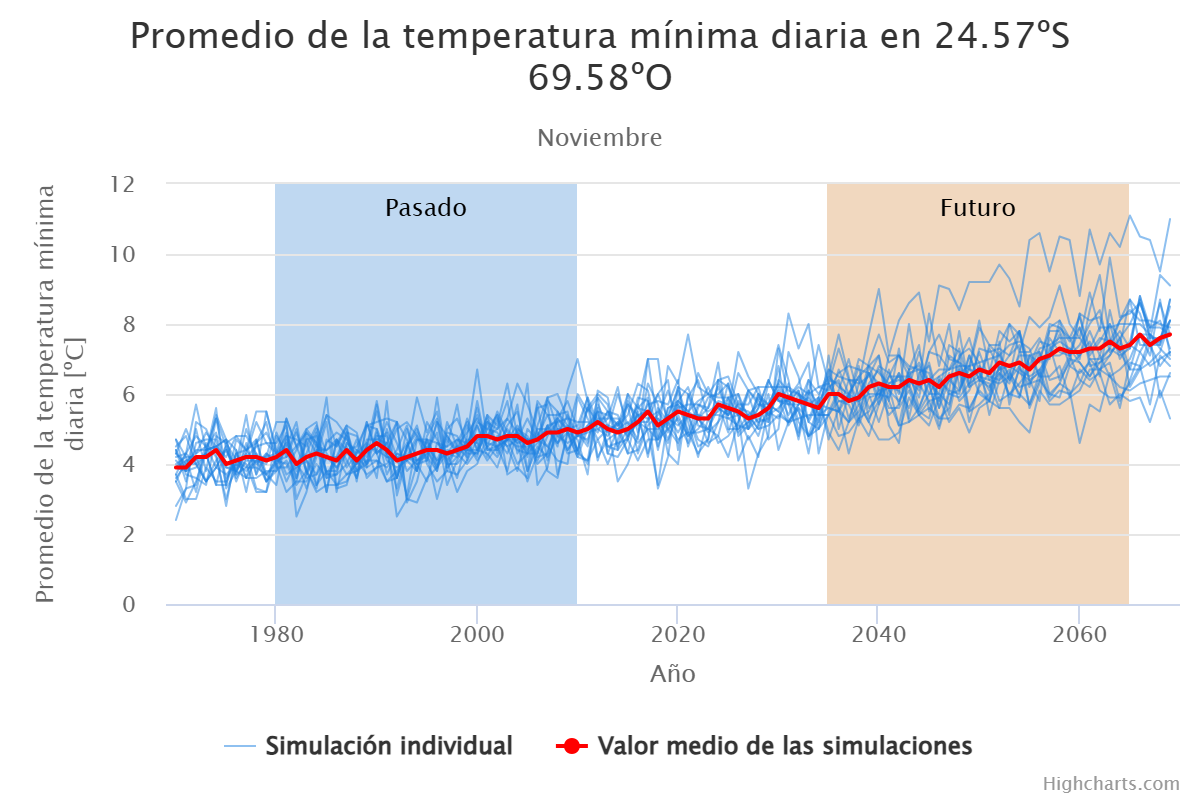

The file beside this chart, header and first rows:
Año; ACCESS-CM2 [r1i1p1f1]; AWI-CM-1-1-MR [r1i1p1f1]; CMCC-ESM2 [r1i1p1f1]; CNRM-CM6-1 [r1i1p1f2]; CNRM-ESM2-1 [r1i1p1f2]; CanESM5 [r1i1p1f1]; GFDL-ESM4 [r1i1p1f1]; INM-CM4-8 [r1i1p1f1]; INM-CM5-0 [r1i1p1f1]; IPSL-CM6A-LR [r1i1p1f1]; KIOST-ESM [r1i1p1f1]; MIROC-ES2L [r1i1p1f2]; MIROC-ES2L [r2i1p1f2]; MIROC6 [r1i1p1f1]; MPI-ESM1-2-HR [r1i1p1f1]; MPI-ESM1-2-LR [r1i1p1f1]; MRI-ESM2-0 [r1i1p1f1]; NESM3 [r1i1p1f1]; NorESM2-LM [r1i1p1f1]; NorESM2-MM [r1i1p1f1]; Valor medio de las simulaciones
1970; 4,2; 3,7; 2,4; 4,7; 4,3; 2,8; 3,5; 4,1; 3,5; 3,9; 3,9; 4,4; 4,3; 4,4; 4,5; 4; 3,9; 4,7; 3,7; 3,6; 3,9
1971; 4,3; 3; 3,3; 4,2; 4; 3,3; 4,1; 3,8; 2,9; 4,3; 4,1; 3,5; 5; 3,8; 4,8; 4,2; 3,8; 3,7; 4,3; 4; 3,9
1972; 4; 3; 5,2; 3,2; 4; 3,4; 4,1; 5; 3,5; 5,7; 4,3; 4,6; 4,3; 4,2; 4; 4,2; 3,9; 3,6; 4,8; 4,4; 4,2
1973; 4,3; 3,9; 5; 4,4; 3,5; 4,6; 4,3; 3,8; 4,4; 4,4; 4,9; 4,7; 4,5; 4,2; 3,5; 3,5; 4,3; 3,4; 4,5; 4,4; 4,2
1974; 3,4; 3,5; 4,3; 5,3; 3,9; 4,2; 3,4; 5,3; 4,5; 4,5; 4,5; 4,7; 3,9; 5,4; 4,1; 3,9; 5,6; 4,8; 4,9; 4,5; 4,4
1975; 4,6; 3,5; 2,8; 3,9; 3,7; 3; 3,4; 4,5; 4,7; 3,9; 4,7; 3,4; 4,5; 4,7; 4,4; 4,4; 3,3; 4,6; 3,6; 4,2; 4
1976; 4,1; 4,3; 4,4; 3,8; 4; 4,1; 4,7; 3,5; 3,7; 3,9; 4,4; 4,3; 3,7; 3,6; 3,8; 3,8; 3,8; 4,8; 4; 4,8; 4,1
1977; 3,9; 3,6; 3,2; 5; 3,8; 4; 4,4; 4,2; 3,9; 4,4; 3,6; 4,4; 4,6; 4,1; 4,3; 4,3; 3,6; 4,8; 5,4; 4,4; 4,2
1978; 4,3; 4,7; 4,6; 4,2; 4,1; 3,2; 4,7; 4,5; 3,9; 4; 3,6; 4,6; 3,7; 4,1; 5,2; 3,3; 4,1; 4,3; 3,7; 5,5; 4,2
1979; 3,7; 3,5; 5,2; 4,2; 4,2; 3,2; 3,7; 4,6; 3,7; 4,3; 3,8; 4,9; 4,3; 3,5; 4,6; 3,2; 4; 3,5; 5,5; 5,5; 4,1
1980; 4; 3,8; 3,9; 5,2; 4,3; 4,8; 3,4; 4,3; 4,1; 4; 3,8; 4,3; 4,1; 3,9; 4,6; 4,1; 4,9; 4,2; 4,3; 4,4; 4,2
1981; 4,4; 4,1; 3,9; 5,2; 3,5; 4,3; 4,8; 4,5; 4; 3,2; 4,7; 4,8; 4,2; 5,3; 5,1; 4,9; 4,2; 4,6; 5,3; 3,7; 4,4
1982; 3,6; 3,5; 4,4; 2,5; 4,1; 5; 4; 5,2; 3,4; 3,5; 3,8; 4,7; 4,5; 4,5; 3; 4; 4,9; 3,6; 4,5; 3,9; 4
1983; 4,8; 4,7; 4,9; 3,2; 3,3; 3,8; 3,6; 3,7; 3,8; 3,5; 5; 4,5; 4,9; 5; 3,7; 4,3; 4,1; 4,7; 3,8; 4,1; 4,2
1984; 4,3; 4,8; 4,6; 4,4; 4,2; 3,2; 3,7; 4,6; 4,9; 4; 4,6; 5,1; 4,5; 5,2; 4,3; 5; 3,7; 3,4; 3,3; 3,4; 4,3
1985; 5,9; 3,2; 3,2; 4,4; 5,2; 3,4; 4,2; 5,4; 3,7; 3,6; 3,8; 4,3; 4,4; 3,7; 5,4; 3,6; 4,6; 4,2; 4,7; 3,8; 4,2
1986; 3,3; 4,7; 4,7; 4,7; 3,2; 3,4; 4,2; 4,5; 4,2; 3,7; 3,8; 3,9; 4,6; 3,7; 5,2; 4,1; 4,9; 3,9; 4,5; 3,4; 4,1
1987; 3,4; 3,9; 4,4; 4,1; 4,6; 3,5; 3,7; 5,1; 4,9; 4,9; 4,6; 4,5; 5,1; 4; 4,8; 4,8; 4,7; 4,3; 5; 3,7; 4,4
1988; 4,4; 4,3; 4,5; 3,6; 4,3; 4,1; 3,8; 3,5; 4; 4,8; 4,4; 3,6; 4,9; 4,7; 3,8; 3,8; 4,2; 4,1; 4; 4; 4,1
1989; 4; 5,2; 5,1; 5,1; 4,6; 3,7; 4,7; 5,2; 4,5; 4; 4,2; 4,5; 3,9; 3,6; 4,1; 4; 3,9; 4,3; 4,5; 4,5; 4,4
1990; 5,7; 4,3; 5,2; 5; 4,3; 3,9; 4,7; 4,3; 3,6; 4,4; 4,8; 5,5; 4,1; 3,9; 4,1; 5; 4,9; 4,7; 4,4; 5,8; 4,6
1991; 4,2; 3,5; 5,3; 4,3; 4,6; 5; 4,6; 4,6; 5,8; 4,2; 4,8; 4,3; 3,9; 4; 3,5; 3,7; 4,1; 4,9; 5,2; 4,3; 4,4
1992; 4,1; 3,8; 5,2; 5; 5,2; 4,2; 3,6; 2,5; 3,1; 4,2; 3,6; 5,2; 4,3; 4,4; 3,6; 4,3; 3,9; 3,6; 4,6; 3,3; 4,1
1993; 4,6; 4,2; 3; 5,2; 2,9; 3,1; 4,5; 3; 4,2; 4,1; 5; 4,7; 4,2; 5,1; 4,5; 4,1; 4,1; 4,5; 3,8; 4,4; 4,2
1994; 3,8; 4,8; 2,9; 4,8; 3,5; 4,7; 4,9; 4; 4; 4,3; 4,1; 3,8; 4,1; 4; 5,1; 3,8; 4,7; 5; 4,1; 5,9; 4,3
1995; 4,7; 4,4; 3,6; 4,1; 4,7; 4,7; 4,4; 3,5; 4,1; 4,5; 4,3; 4,8; 4,2; 4,3; 4; 5,2; 4,6; 4,4; 4,4; 4,9; 4,4
1996; 4,6; 4,9; 3,9; 5,2; 4; 4,1; 4,4; 4,6; 5,9; 4,1; 3; 5,3; 3,8; 5,2; 3,5; 4,7; 3,9; 3,8; 3,9; 5,5; 4,4
1997; 4,3; 3,4; 4,9; 4,8; 4,4; 4,8; 4,5; 4,5; 4; 4,3; 4; 3,9; 5,2; 3,8; 3,8; 4,1; 4,7; 5; 4,3; 4,1; 4,3
1998; 4,2; 4,1; 4,8; 4,3; 4,3; 4,4; 4,7; 5,7; 4; 3,6; 4,5; 4,2; 4,5; 4,6; 3,7; 4,5; 4,3; 5,3; 4,7; 3,2; 4,4
1999; 5,1; 4,7; 4,3; 4,5; 5,3; 4,4; 4,4; 4,1; 4,4; 4,8; 4,9; 4,6; 4,2; 5,2; 4,1; 4,5; 4; 4,6; 4,6; 3,8; 4,5
2000; 4,4; 4,6; 4,3; 5,4; 4,6; 5,2; 4,4; 5,1; 4,3; 6,7; 5,3; 4,1; 5,8; 4,4; 4,7; 5,6; 4,4; 4,2; 5,1; 4; 4,8
2001; 5,3; 4,1; 5; 4,5; 5,4; 5; 5,4; 4,2; 5,2; 4,7; 4,6; 4,5; 4,4; 4,8; 4,8; 4,4; 4,3; 5,2; 4,5; 4,8; 4,8
2002; 4,4; 4,5; 5,4; 5,3; 4,5; 4,9; 5,1; 4,8; 4,3; 5,5; 4,5; 4,2; 4,5; 5; 5,4; 4,4; 3,9; 5; 4,7; 4,7; 4,7
2003; 4,7; 4,7; 3,7; 4,7; 4,7; 4,5; 6,3; 4,5; 4,8; 4,9; 5; 4,7; 3,8; 5,8; 4,7; 5,1; 4,8; 5,3; 4,3; 5,3; 4,8
2004; 4,7; 5,1; 3,9; 4,9; 4,5; 4,7; 4,8; 3,8; 4,4; 4,6; 4,6; 5,7; 5; 4,3; 4; 5,5; 4,7; 4,9; 5; 6,3; 4,8
2005; 6,3; 4,6; 3,6; 3,8; 4,5; 4,3; 4,4; 5; 4,3; 4,7; 3,5; 3,8; 4,8; 4,7; 4,3; 4,2; 5,3; 4,7; 4,7; 5,7; 4,6
2006; 3,4; 4,8; 5,1; 5,6; 5; 4,6; 4,9; 4,7; 5,7; 4,7; 4,3; 4,5; 4,1; 4,2; 4,3; 5,8; 4,7; 4,3; 4; 4,9; 4,7
2007; 3,9; 5,4; 5,9; 5,7; 5; 5,1; 4,5; 4,5; 4,1; 5; 5,9; 4,2; 4,8; 4,3; 5,1; 5,4; 5,8; 5,1; 4,3; 3,8; 4,9
2008; 5,3; 5,4; 5; 3,7; 4,6; 4,5; 5; 4,1; 5; 5,3; 6; 4,8; 5,2; 5,3; 5,2; 4,8; 5,5; 4,6; 5,5; 3,6; 4,9
2009; 5; 5,5; 4,4; 4,9; 4,9; 6,1; 5; 4; 4,3; 5,8; 5,3; 4,6; 4,4; 4,9; 5,3; 5,4; 4,9; 5,1; 5,1; 4,9; 5
2010; 5,1; 4,3; 4,9; 4,2; 6; 7; 4,9; 5,9; 4,4; 5; 5,2; 4,8; 4,8; 4,7; 4,3; 4,8; 4,2; 4,8; 4,4; 4,4; 4,9
2011; 5,9; 4,1; 5,9; 4,1; 5,5; 5,8; 4,5; 5,3; 5,7; 4,6; 5,2; 4,9; 5,1; 3,7; 5,6; 5,6; 5; 4,7; 5,1; 4; 5
2012; 4,2; 5,7; 5,2; 4,7; 5,9; 5; 5,6; 4,7; 4,1; 5,9; 4,9; 5; 5,5; 6,1; 6; 5,2; 5,4; 5,5; 5,1; 5,3; 5,2
2013; 4,7; 5,1; 5,1; 4; 4,3; 5,3; 4,3; 5; 5; 5,5; 5,5; 4,8; 4,5; 5,9; 5,7; 4,9; 4,5; 5,4; 5,5; 5,3; 5
2014; 4,9; 5; 3,5; 4,7; 4,2; 5,3; 5; 5,1; 6; 5,1; 4,9; 5,2; 4,4; 4,5; 4,4; 5,2; 4,6; 5,1; 5,4; 6,2; 4,9
2015; 5,8; 5,2; 4; 5,7; 4,7; 4,9; 4,3; 5,4; 5,1; 6; 5; 4,3; 6; 5; 4,8; 4,8; 4,7; 5,7; 4,7; 4,8; 5
2016; 5,1; 4,7; 4,8; 5,4; 5,9; 5,7; 5,6; 6,3; 5,7; 5,6; 5,4; 4,4; 4,9; 4,6; 5,2; 5,5; 5,4; 4,3; 4,1; 5,2; 5,2
2017; 5,7; 7; 6,3; 4,3; 5,8; 7; 5,9; 6,1; 4,9; 5,5; 5,5; 5,3; 5,8; 5; 5,2; 4,2; 5,3; 5,1; 4,7; 5; 5,5
2018; 5,8; 5,1; 5,7; 5,3; 4,7; 7; 4,4; 4,8; 3,4; 6; 3,3; 5,3; 4,5; 4,7; 6; 5,6; 5,5; 5,4; 4,7; 5; 5,1
2019; 5,7; 4,6; 4,3; 4,7; 5; 4,9; 5,6; 6,8; 5,3; 5,3; 4,2; 5; 5,4; 5,6; 6,4; 5,2; 5,1; 6,1; 5,4; 5,2; 5,3
2020; 6,4; 5,8; 4; 5,4; 4,6; 5,7; 5,8; 6,3; 5,1; 6,2; 6,2; 5,3; 6,1; 5,7; 4,4; 4,7; 5,6; 5,2; 4,9; 5,8; 5,5
2021; 4,5; 5,5; 6; 4,8; 5,4; 5,4; 6,2; 7,7; 5,4; 6; 5,2; 4,8; 4,9; 4,9; 5,9; 4,9; 5,7; 4,6; 5,4; 5,5; 5,4
2022; 5,3; 5,3; 5,4; 5,3; 4,5; 6,6; 5,3; 6,2; 4,7; 5,1; 4,2; 5; 5,7; 4,3; 6,4; 4,9; 5,7; 5,6; 5,4; 5,8; 5,3
2023; 5,9; 5,6; 5,3; 5; 4,7; 6; 4,9; 6; 4,5; 5; 5,3; 5,4; 5,6; 4,7; 5,3; 5; 5,5; 6,2; 4,6; 6; 5,3
2024; 6; 6,9; 4,6; 5,8; 6,4; 5,7; 5,2; 6,4; 5,2; 5,6; 5,5; 5,4; 6,2; 6,4; 5,7; 4,8; 5,7; 5,6; 4,8; 5,9; 5,7
2025; 6,3; 5; 4,8; 5,7; 6,2; 5,5; 6,3; 6,5; 5,6; 5,4; 5,9; 5,3; 5,4; 5,3; 5,6; 5,9; 4,9; 5,4; 4,2; 5,9; 5,6
2026; 5,4; 5; 5,2; 4,9; 5,6; 7,2; 4,8; 5,7; 5; 6; 4,1; 5,4; 5,7; 5,1; 5,4; 6; 5,8; 6,6; 5,2; 5,4; 5,5
2027; 6,1; 5,2; 6,1; 5,2; 5,5; 6,5; 5,1; 5,7; 5,4; 5; 4,8; 5,4; 5; 5; 4,7; 5,3; 5,4; 6,1; 6; 3,3; 5,3
2028; 6,2; 6; 5,7; 5,6; 5,2; 6; 6; 6,2; 5; 5,6; 4,2; 5,7; 5,9; 5,3; 5,1; 4,8; 5; 5,8; 5,1; 4,3; 5,4
2029; 5,2; 5,4; 5,7; 6,4; 5,3; 5,7; 4,7; 6,2; 5,1; 6,4; 5,6; 5,6; 5,7; 5,2; 6,3; 5,7; 5,5; 5,4; 6; 4,8; 5,6
... 40 more rows
